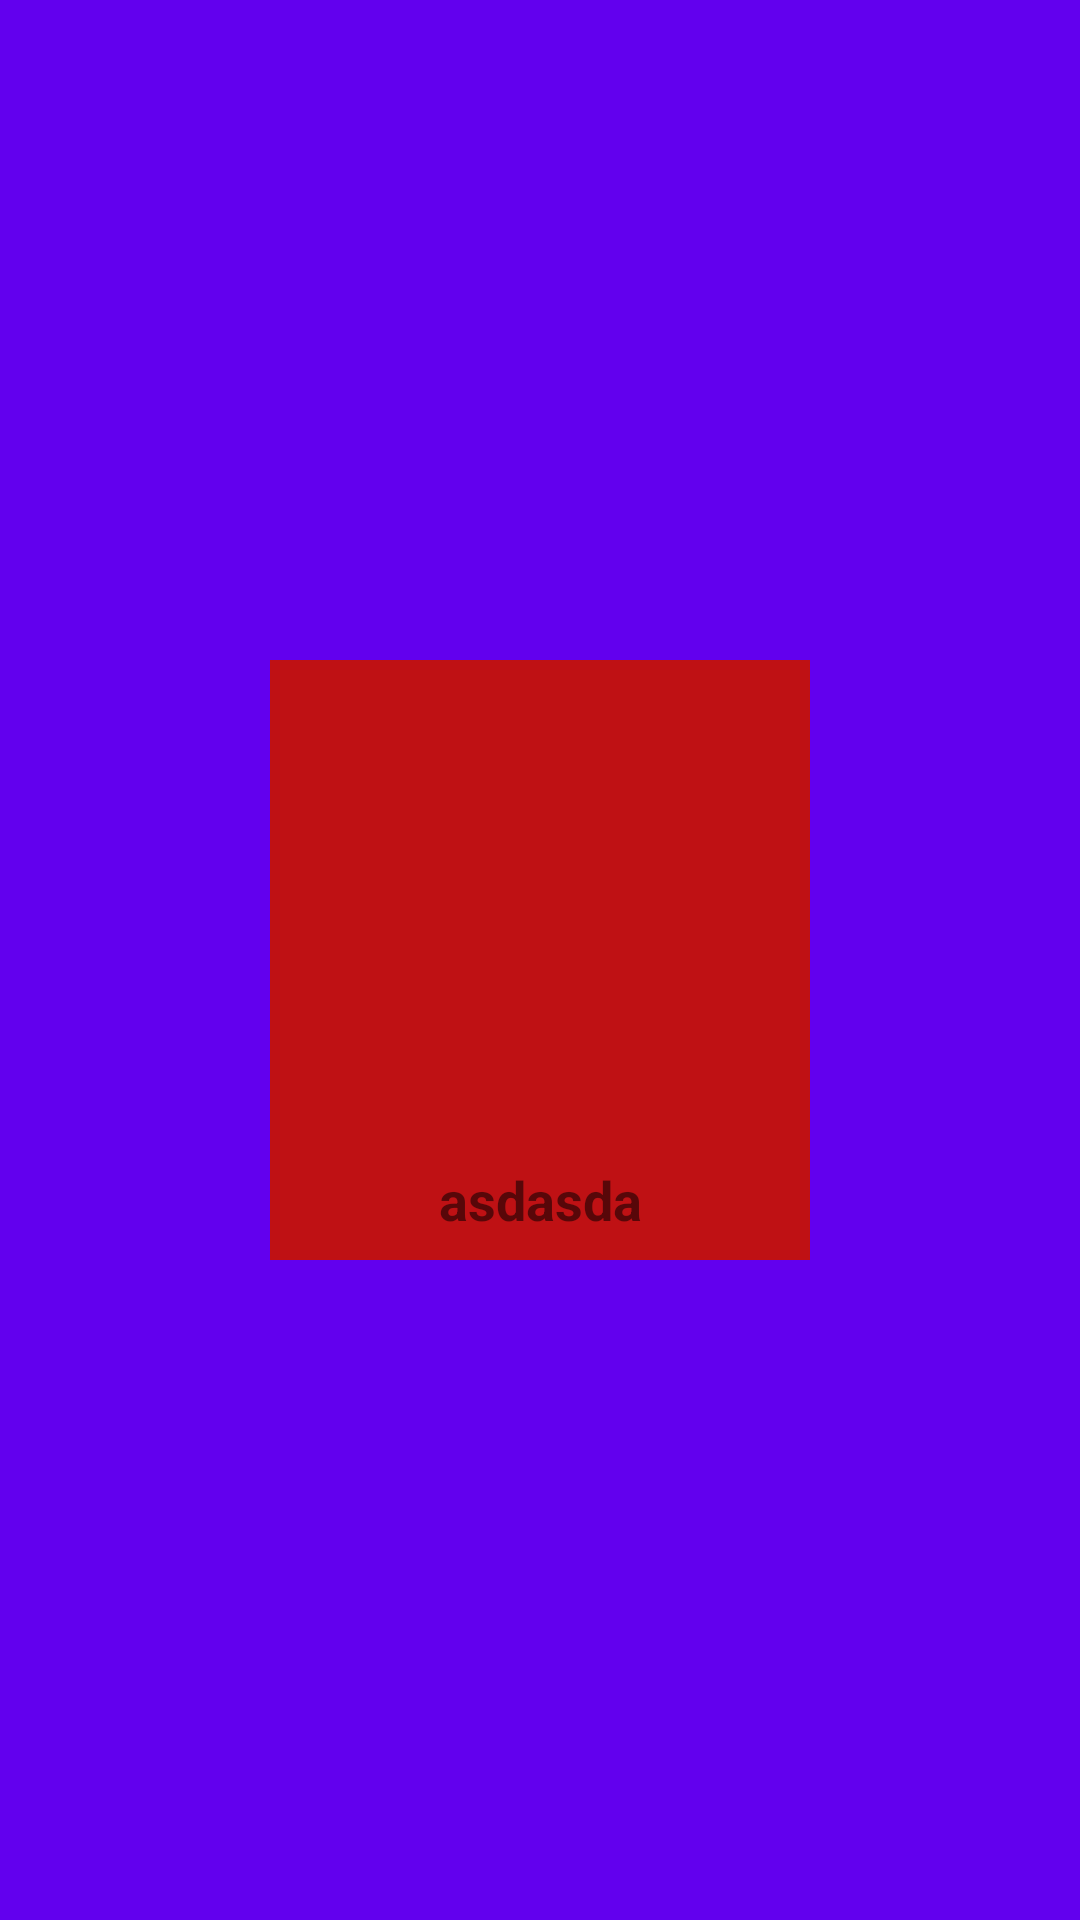

This screen was rendered from an Android layout file. Write that file and the resources it references.
<!-- AndroidManifest.xml: application theme AppTheme -->
<!-- res/layout/grid_layout.xml -->
<?xml version="1.0" encoding="utf-8"?>
<RelativeLayout xmlns:android="http://schemas.android.com/apk/res/android"
    xmlns:app="http://schemas.android.com/apk/res-auto"
    xmlns:tools="http://schemas.android.com/tools"
    android:layout_width="wrap_content"
    android:layout_height="wrap_content"
    android:background="@color/colorPrimary"
    android:id="@+id/grid_layout_parent">

    <ImageView
        android:id="@+id/details_img"
        android:layout_width="180dp"
        android:layout_height="200dp"
        android:paddingBottom="20dp"
        android:layout_centerInParent="true"
        android:background="@color/app_color"
        android:layout_marginLeft="20dp"
        android:layout_marginBottom="20dp"/>
        

    <TextView
        android:id="@+id/name_text"
        android:layout_width="match_parent"
        android:layout_height="40dp"
        android:gravity="center"
        android:textSize="18sp"
        android:textStyle="bold"
        android:text="asdasda"
        android:layout_alignBottom="@+id/details_img"/>
</RelativeLayout>
<!-- resources referenced by this layout -->
<resources>
  <color name="app_color">#bf1114</color>
  <color name="colorAccent">#03DAC5</color>
  <color name="colorPrimary">#6200EE</color>
  <style name="AppTheme" parent="Theme.AppCompat.Light.NoActionBar">
          
          <item name="colorPrimary">@color/colorPrimary</item>
          <item name="colorPrimaryDark">@color/app_color</item>
          <item name="colorAccent">@color/colorAccent</item>
      </style>
</resources>
